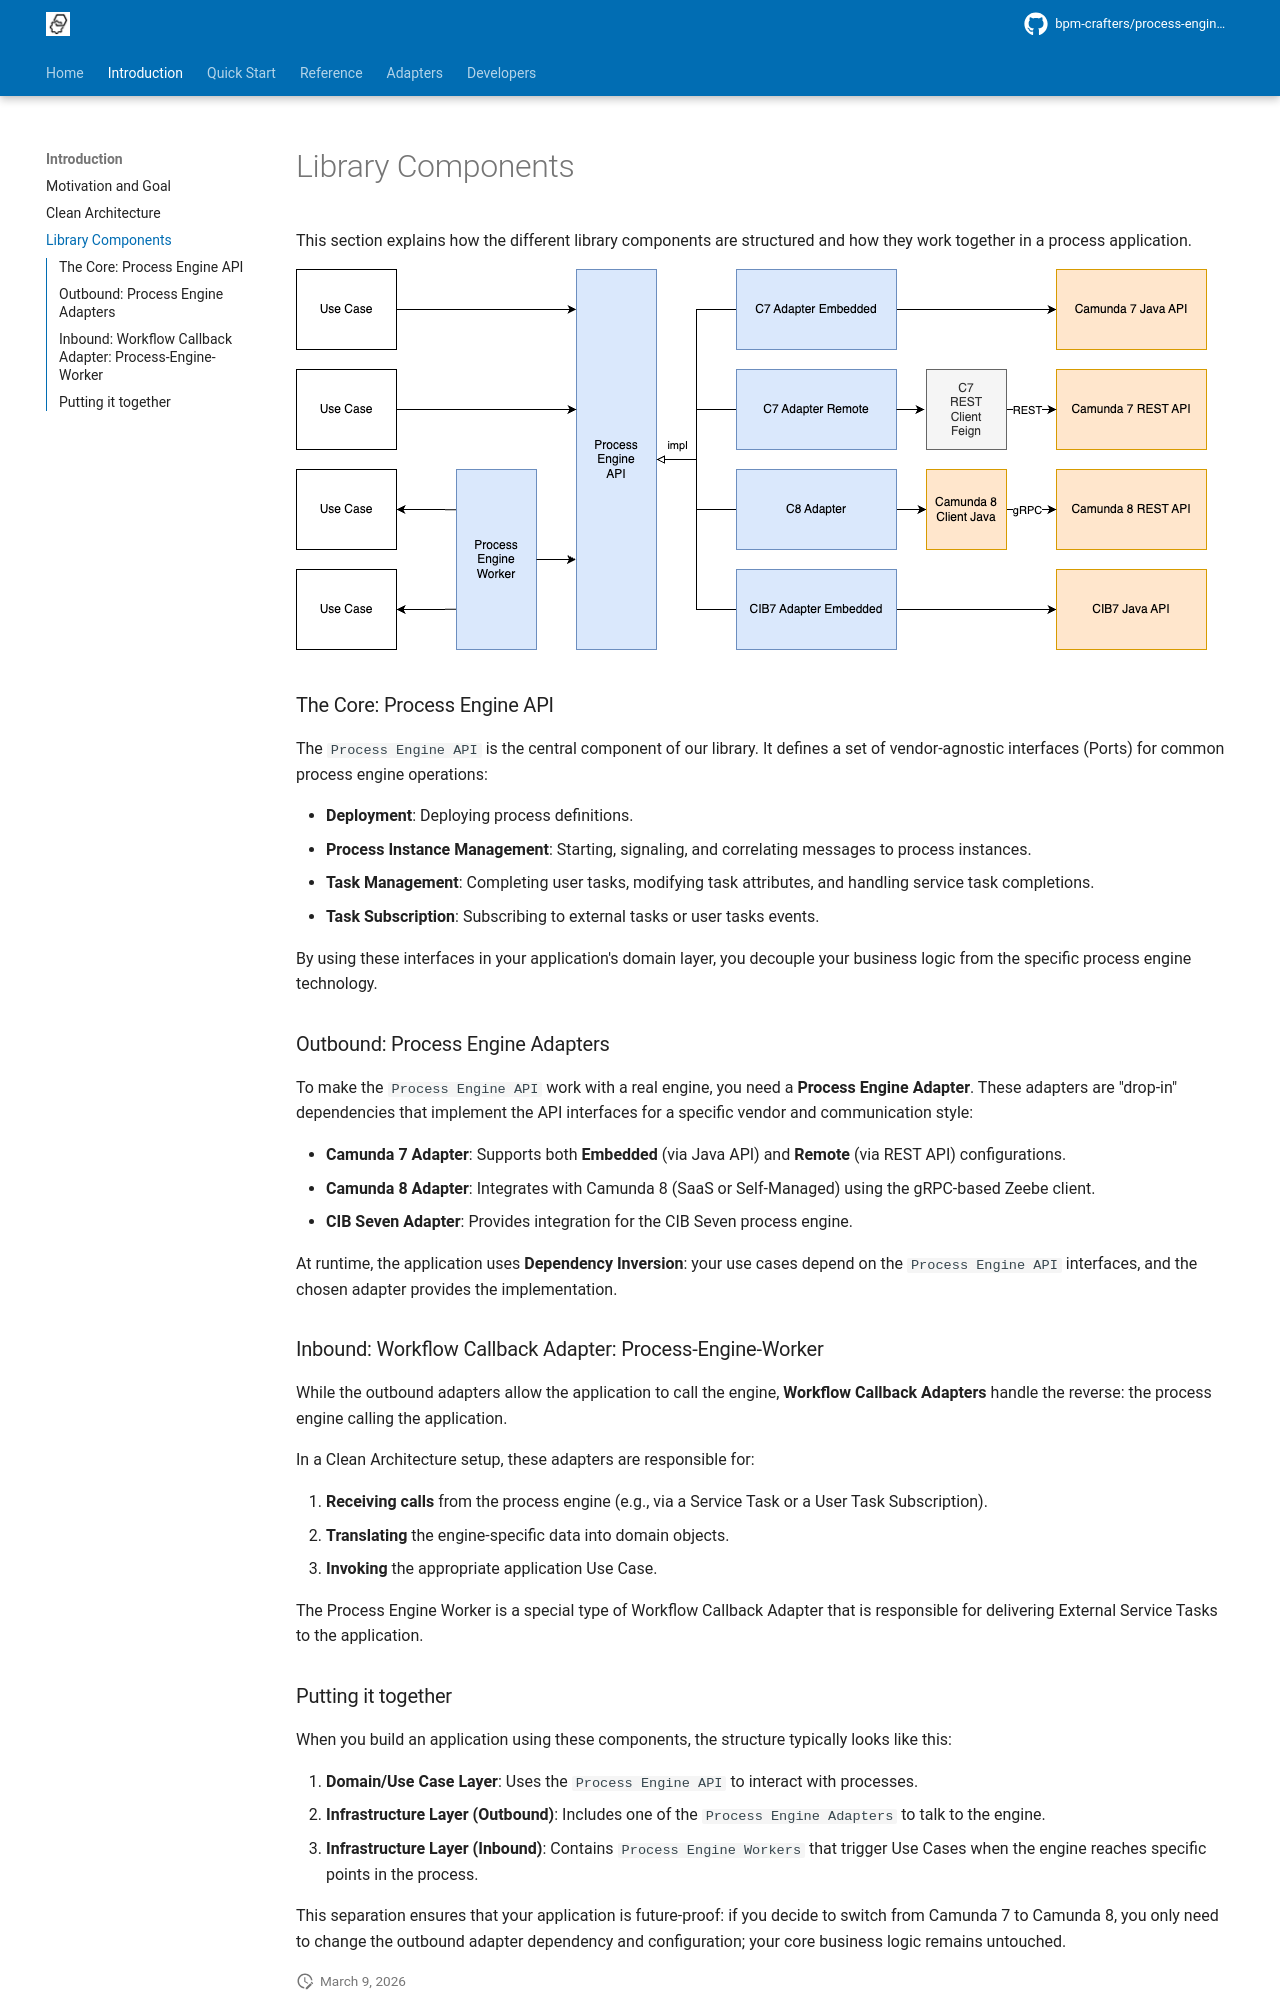

repository: bpm-crafters/process-engine-api-docs · page: 1.7-2026.07.1/introduction/library-components.html · generator: mkdocs

# Library Components

This section explains how the different library components are structured and how they work together in a process application.

![Library components](../assets/img/library-components.png)

### The Core: Process Engine API

The `Process Engine API` is the central component of our library. It defines a set of vendor-agnostic interfaces (Ports) for common process engine operations:

- **Deployment**: Deploying process definitions.
- **Process Instance Management**: Starting, signaling, and correlating messages to process instances.
- **Task Management**: Completing user tasks, modifying task attributes, and handling service task completions.
- **Task Subscription**: Subscribing to external tasks or user tasks events.

By using these interfaces in your application's domain layer, you decouple your business logic from the specific process engine technology.

### Outbound: Process Engine Adapters

To make the `Process Engine API` work with a real engine, you need a **Process Engine Adapter**. These adapters are "drop-in" dependencies that implement the
API interfaces for a specific vendor and communication style:

- **Camunda 7 Adapter**: Supports both **Embedded** (via Java API) and **Remote** (via REST API) configurations.
- **Camunda 8 Adapter**: Integrates with Camunda 8 (SaaS or Self-Managed) using the gRPC-based Zeebe client.
- **CIB Seven Adapter**: Provides integration for the CIB Seven process engine.
- **Operaton Adapter**: Supports both **Embedded** (via Java API) and **Remote** (via REST API) configurations for the Operaton process engine.

At runtime, the application uses **Dependency Inversion**: your use cases depend on the `Process Engine API` interfaces, and the chosen adapter provides the
implementation.

### Inbound: Workflow Callback Adapter: Process-Engine-Worker

While the outbound adapters allow the application to call the engine, **Workflow Callback Adapters** handle the reverse: the process engine calling the
application.

In a Clean Architecture setup, these adapters are responsible for:

1. **Receiving calls** from the process engine (e.g., via a Service Task or a User Task Subscription).
2. **Translating** the engine-specific data into domain objects.
3. **Invoking** the appropriate application Use Case.

The Process Engine Worker is a special type of Workflow Callback Adapter that is responsible for delivering External Service Tasks to the application.
